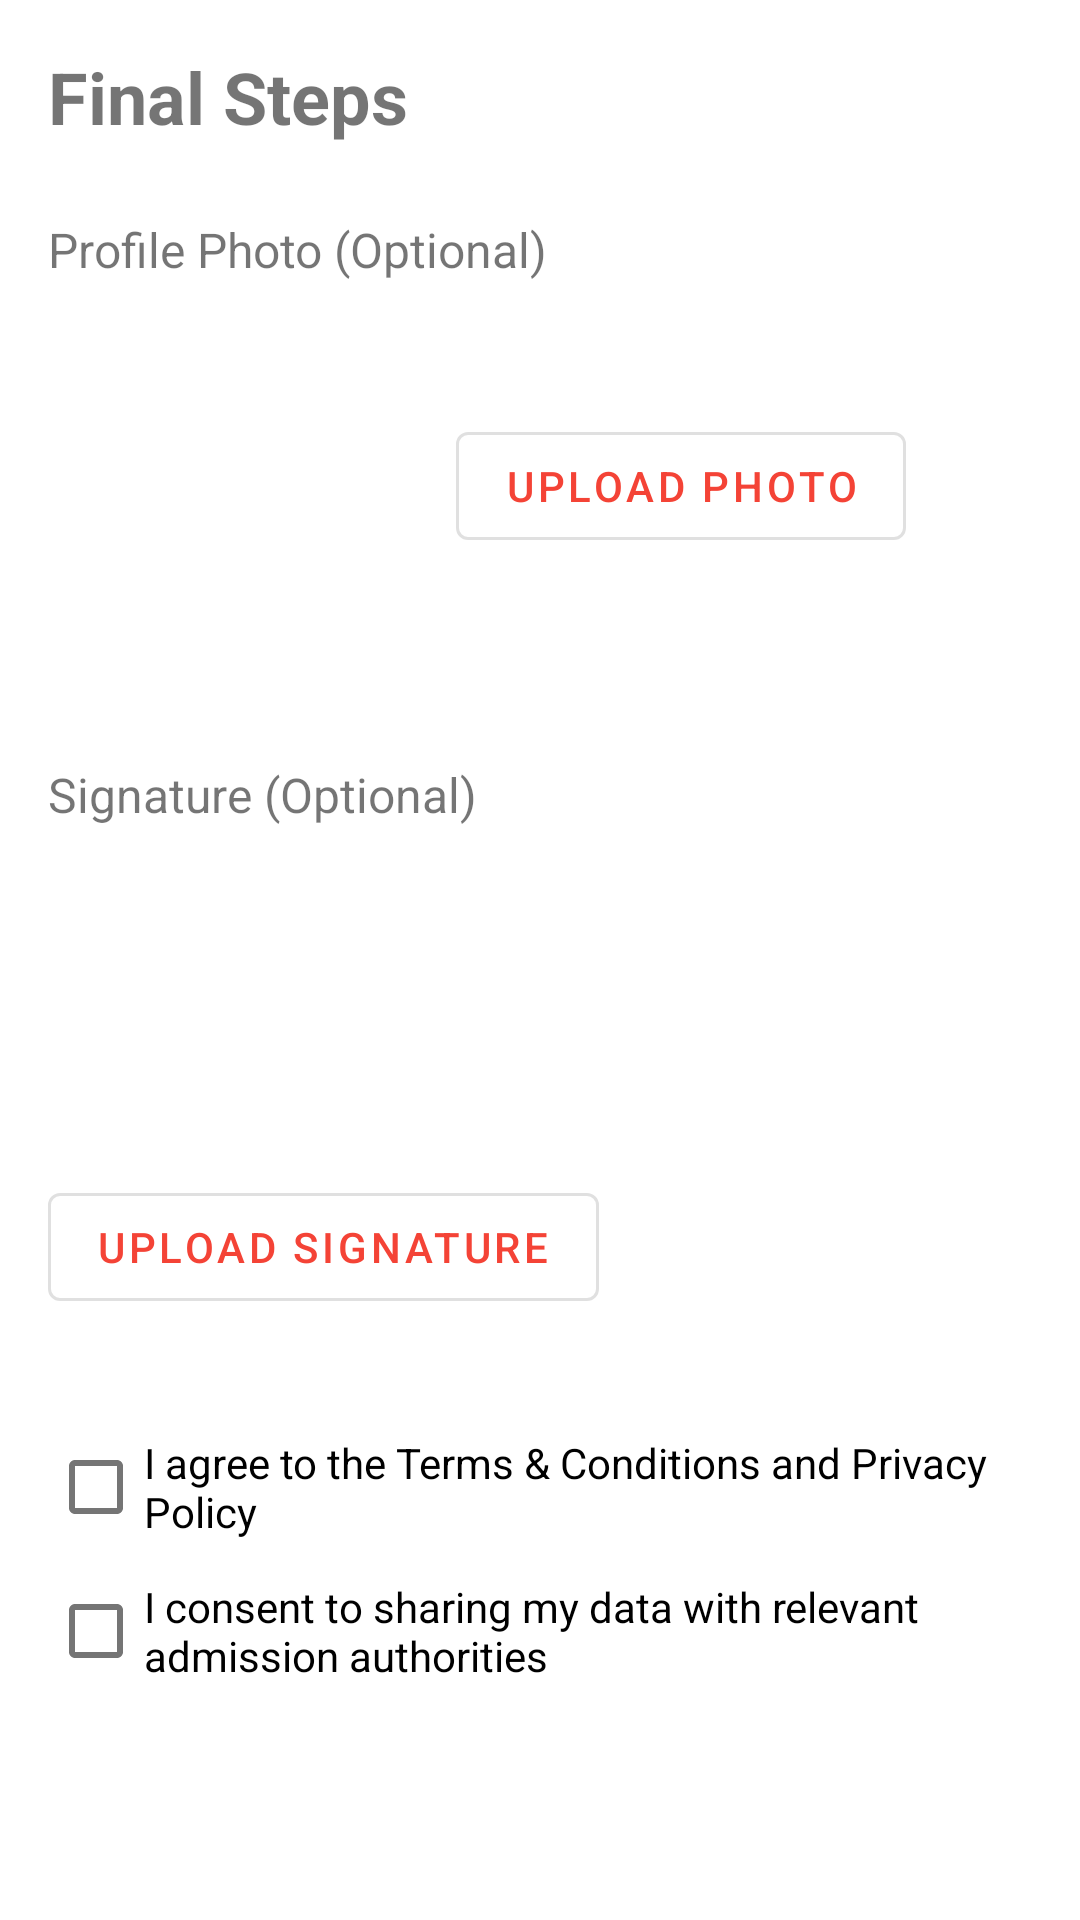

Write the Android layout XML for this screen, with the resource values it uses.
<!-- AndroidManifest.xml: application theme Theme.MaterialComponents.Light.NoActionBar -->
<!-- res/layout/fragment_signup_final.xml -->
<?xml version="1.0" encoding="utf-8"?>
<ScrollView xmlns:android="http://schemas.android.com/apk/res/android"
    xmlns:app="http://schemas.android.com/apk/res-auto"
    android:layout_width="match_parent"
    android:layout_height="match_parent">

    <androidx.constraintlayout.widget.ConstraintLayout
        android:layout_width="match_parent"
        android:layout_height="wrap_content"
        android:padding="16dp">

        <TextView
            android:id="@+id/titleText"
            android:layout_width="wrap_content"
            android:layout_height="wrap_content"
            android:text="Final Steps"
            android:textSize="24sp"
            android:textStyle="bold"
            app:layout_constraintTop_toTopOf="parent"
            app:layout_constraintStart_toStartOf="parent"/>

        
        <TextView
            android:id="@+id/photoTitle"
            android:layout_width="wrap_content"
            android:layout_height="wrap_content"
            android:text="Profile Photo (Optional)"
            android:textSize="16sp"
            android:layout_marginTop="24dp"
            app:layout_constraintTop_toBottomOf="@id/titleText"
            app:layout_constraintStart_toStartOf="parent"/>

        <ImageView
            android:id="@+id/profilePhotoPreview"
            android:layout_width="120dp"
            android:layout_height="120dp"
            android:layout_marginTop="8dp"
            android:background="@drawable/profile_photo_background"
            android:scaleType="centerCrop"
            app:layout_constraintTop_toBottomOf="@id/photoTitle"
            app:layout_constraintStart_toStartOf="parent"/>

        <com.google.android.material.button.MaterialButton
            android:id="@+id/uploadPhotoButton"
            android:layout_width="wrap_content"
            android:layout_height="wrap_content"
            android:text="Upload Photo"
            android:textColor="@color/buttoncolor"
            android:layout_marginStart="16dp"
            style="@style/Widget.MaterialComponents.Button.OutlinedButton"
            app:layout_constraintTop_toTopOf="@id/profilePhotoPreview"
            app:layout_constraintBottom_toBottomOf="@id/profilePhotoPreview"
            app:layout_constraintStart_toEndOf="@id/profilePhotoPreview"/>

        
        <TextView
            android:id="@+id/signatureTitle"
            android:layout_width="wrap_content"
            android:layout_height="wrap_content"
            android:text="Signature (Optional)"
            android:textSize="16sp"
            android:layout_marginTop="32dp"
            app:layout_constraintTop_toBottomOf="@id/profilePhotoPreview"
            app:layout_constraintStart_toStartOf="parent"/>

        <ImageView
            android:id="@+id/signaturePreview"
            android:layout_width="200dp"
            android:layout_height="100dp"
            android:layout_marginTop="8dp"
            android:background="@drawable/signature_background"
            android:scaleType="centerInside"
            app:layout_constraintTop_toBottomOf="@id/signatureTitle"
            app:layout_constraintStart_toStartOf="parent"/>

        <com.google.android.material.button.MaterialButton
            android:id="@+id/uploadSignatureButton"
            android:layout_width="wrap_content"
            android:layout_height="wrap_content"
            android:text="Upload Signature"
            android:textColor="@color/buttoncolor"
            android:layout_marginTop="8dp"
            style="@style/Widget.MaterialComponents.Button.OutlinedButton"
            app:layout_constraintTop_toBottomOf="@id/signaturePreview"
            app:layout_constraintStart_toStartOf="parent"/>

        
        <com.google.android.material.checkbox.MaterialCheckBox
            android:id="@+id/termsCheck"
            android:layout_width="match_parent"
            android:layout_height="wrap_content"
            android:text="I agree to the Terms &amp; Conditions and Privacy Policy"
            android:layout_marginTop="32dp"
            app:layout_constraintTop_toBottomOf="@id/uploadSignatureButton"/>

        <com.google.android.material.checkbox.MaterialCheckBox
            android:id="@+id/dataSharingCheck"
            android:layout_width="match_parent"
            android:layout_height="wrap_content"
            android:text="I consent to sharing my data with relevant admission authorities"
            app:layout_constraintTop_toBottomOf="@id/termsCheck"/>

    </androidx.constraintlayout.widget.ConstraintLayout>
</ScrollView>
<!-- resources referenced by this layout -->
<resources>
  <color name="buttoncolor">#F44336</color>
  <!-- drawable profile_photo_background (drawable) -->
  <?xml version="1.0" encoding="utf-8"?>
  <selector xmlns:android="http://schemas.android.com/apk/res/android">
      <shape xmlns:android="http://schemas.android.com/apk/res/android">
          <solid android:color="#E0E0E0"/>
          <corners android:radius="8dp"/>
      </shape>
  </selector>
  <!-- drawable signature_background (drawable) -->
  <?xml version="1.0" encoding="utf-8"?>
  <selector xmlns:android="http://schemas.android.com/apk/res/android">
      <shape xmlns:android="http://schemas.android.com/apk/res/android">
          <solid android:color="#FFFFFF"/>
          <corners android:radius="8dp"/>
      </shape>
  </selector>
</resources>
